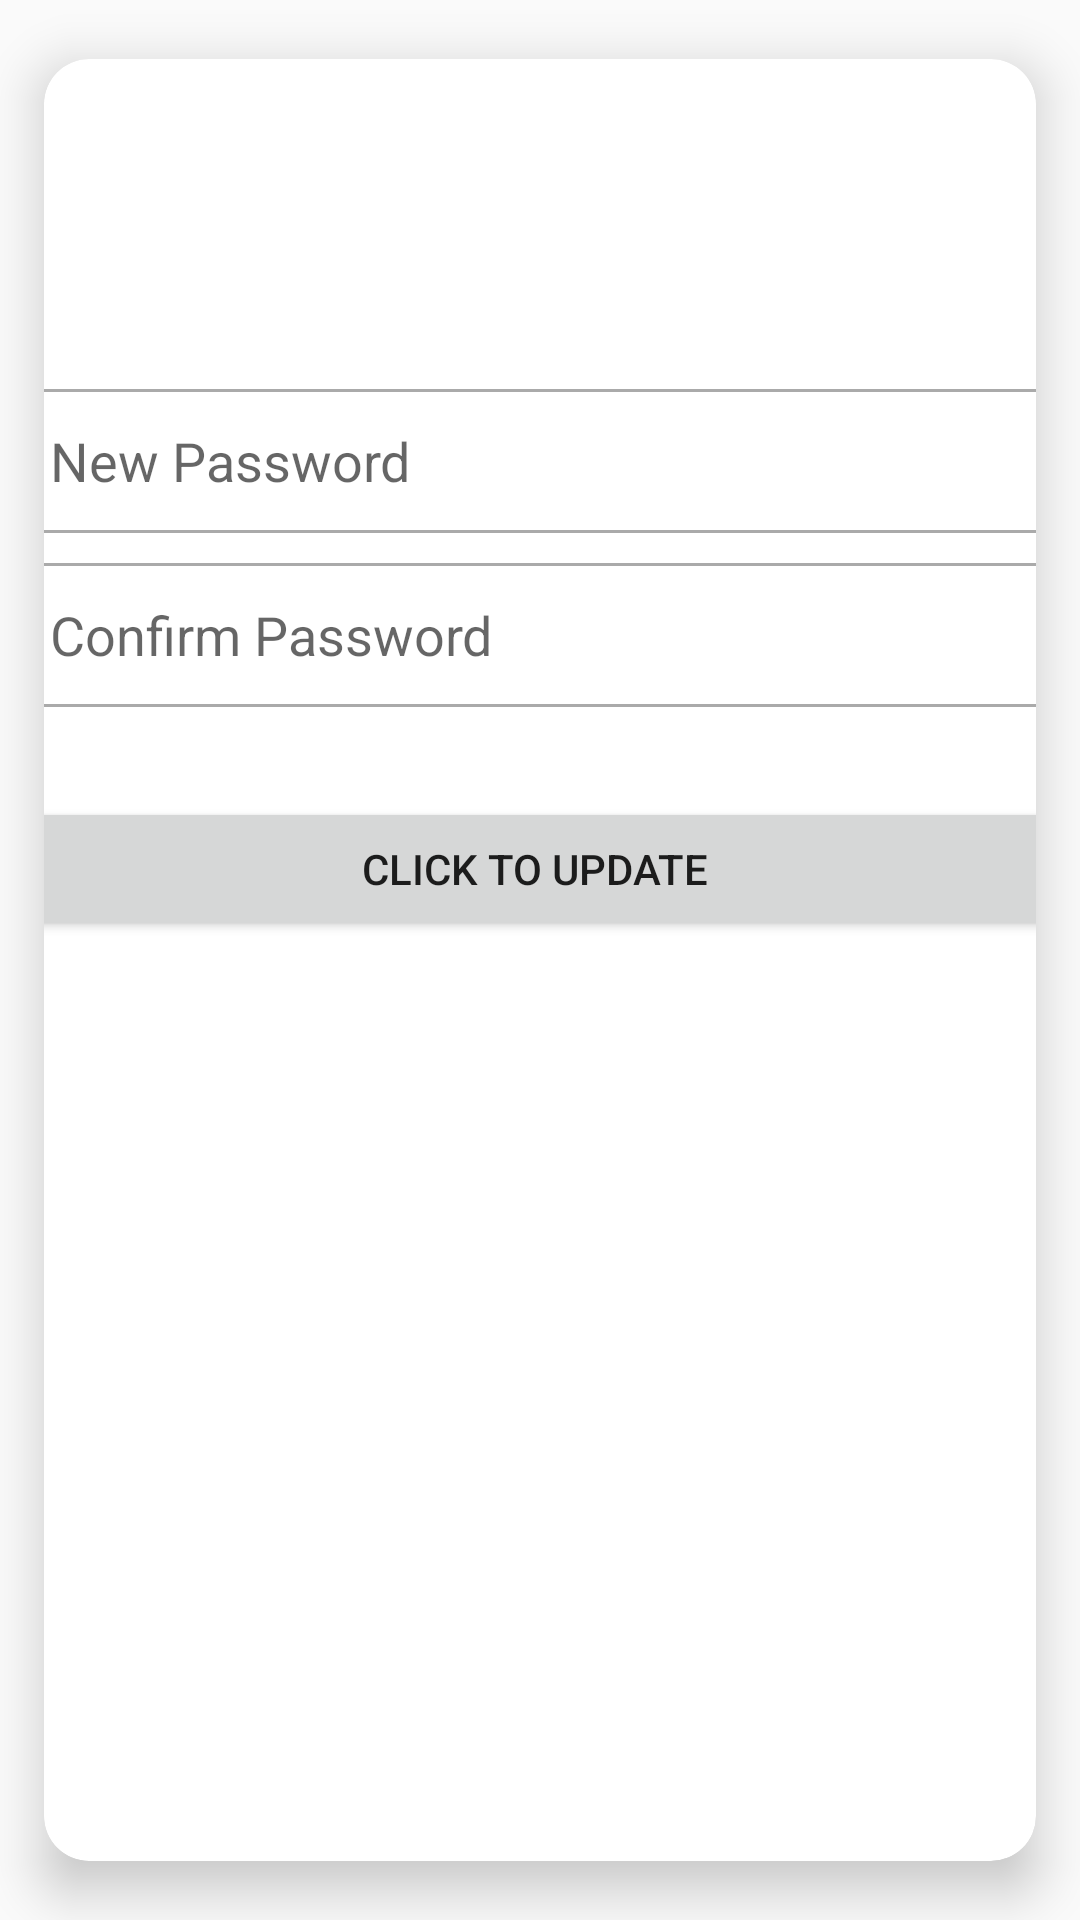

Reconstruct the res/layout file that produces this screen, plus the resources it refers to.
<!-- AndroidManifest.xml: application theme Theme.Shaadi -->
<!-- res/layout/changepassword.xml -->
<?xml version="1.0" encoding="utf-8"?>
<androidx.constraintlayout.widget.ConstraintLayout xmlns:android="http://schemas.android.com/apk/res/android"
    xmlns:app="http://schemas.android.com/apk/res-auto"
    xmlns:tools="http://schemas.android.com/tools"
    android:id="@+id/udatepassword"
    android:layout_width="match_parent"
    android:layout_height="match_parent">

    <androidx.cardview.widget.CardView
        android:layout_width="match_parent"
        android:layout_height="match_parent"
        app:cardCornerRadius="15dp"
        app:cardElevation="10dp"
        app:cardUseCompatPadding="true"
        app:layout_constraintBottom_toBottomOf="parent"
        app:layout_constraintEnd_toEndOf="parent"
        app:layout_constraintStart_toStartOf="parent"
        app:layout_constraintTop_toTopOf="parent"
        tools:cardCornerRAdius="5dp">

        <LinearLayout
            android:layout_width="match_parent"
            android:layout_height="wrap_content"
            android:layout_marginTop="70dp"
            android:gravity="center_horizontal"
            android:orientation="vertical">

            <EditText
                android:id="@+id/e1"

                android:layout_width="357dp"
                android:layout_height="48dp"
                android:layout_marginTop="40dp"
                android:background="@drawable/custom_input"
                android:ems="10"

                android:hint="New Password"
                android:inputType="textPassword"
                android:minHeight="48dp"
                android:paddingLeft="15dp"
                tools:ignore="TouchTargetSizeCheck" />

            <EditText
                android:id="@+id/e2"

                android:layout_width="357dp"
                android:layout_height="48dp"
                android:layout_marginTop="10dp"
                android:background="@drawable/custom_input"
                android:ems="10"


                android:hint="Confirm Password"
                android:inputType="textPassword"
                android:paddingLeft="15dp" />

            <Button
                android:layout_width="357dp"
                android:layout_height="wrap_content"
                android:layout_marginTop="30dp"
                android:text="Click to update " />
        </LinearLayout>
    </androidx.cardview.widget.CardView>


</androidx.constraintlayout.widget.ConstraintLayout>
<!-- resources referenced by this layout -->
<resources>
  <!-- drawable custom_input (drawable) -->
  <?xml version="1.0" encoding="utf-8"?>
  <selector xmlns:android="http://schemas.android.com/apk/res/android">
  
      <item android:state_enabled="true" android:state_focused="true">
          <shape android:shape="rectangle">
              <solid android:color="@color/white"/>
              <corners android:radius="3dp"/>
              <stroke android:color="@color/purple_500" android:width="1dp"/>
          </shape>
      </item>
  
      <item android:state_enabled="true">
          <shape android:shape="rectangle">
              <solid android:color="@color/white"/>
              <corners android:radius="3dp"/>
              <stroke android:color="@android:color/darker_gray" android:width="1dp"/>
          </shape>
      </item>
  
  
  </selector>
  <style name="Theme.Shaadi" parent="Theme.AppCompat.DayNight.DarkActionBar">
          
          <item name="colorPrimary">@color/purple_500</item>
          <item name="colorPrimaryVariant">@color/purple_700</item>
          <item name="colorOnPrimary">@color/white</item>
          
          <item name="colorSecondary">@color/teal_200</item>
          <item name="colorSecondaryVariant">@color/teal_700</item>
          <item name="colorOnSecondary">@color/black</item>
          
          <item name="android:statusBarColor" tools:targetApi="l">?attr/colorPrimaryVariant</item>
          
      </style>
  <color name="white">#FFFFFFFF</color>
  <color name="purple_500">#083A5C</color>
  <color name="purple_700">#DF0678</color>
  <color name="teal_200">#FF03DAC5</color>
  <color name="teal_700">#FF018786</color>
  <color name="black">#FF000000</color>
</resources>
